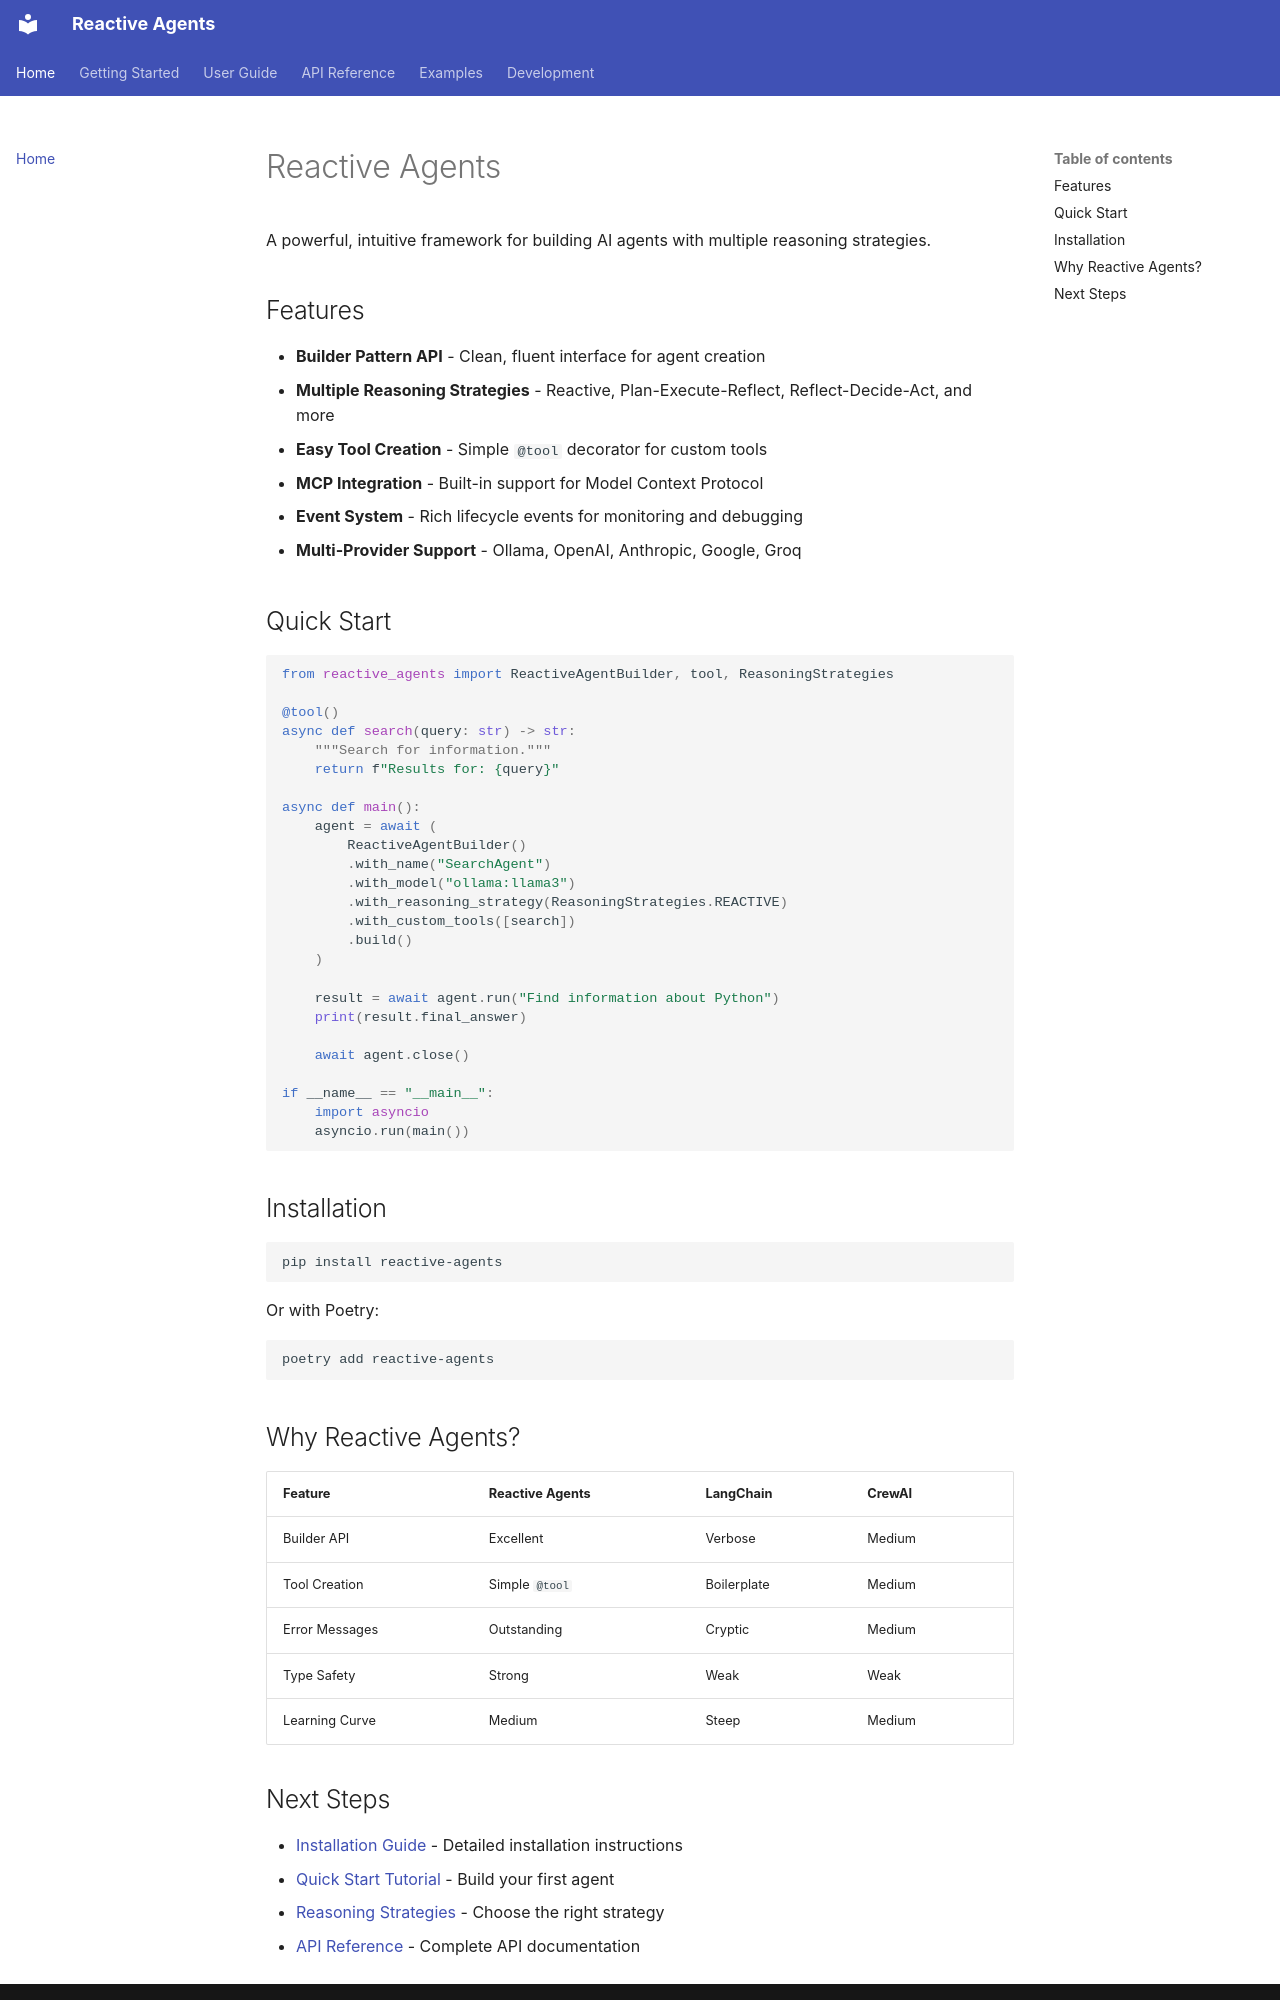

repository: tylerjrbuell/reactive-agents · page: index.html · generator: mkdocs

# Reactive Agents

A powerful, intuitive framework for building AI agents with multiple reasoning strategies.

## Features

- **Builder Pattern API** - Clean, fluent interface for agent creation
- **Multiple Reasoning Strategies** - Reactive, Plan-Execute-Reflect, Reflect-Decide-Act, and more
- **Easy Tool Creation** - Simple `@tool` decorator for custom tools
- **MCP Integration** - Built-in support for Model Context Protocol
- **Event System** - Rich lifecycle events for monitoring and debugging
- **Multi-Provider Support** - Ollama, OpenAI, Anthropic, Google, Groq

## Quick Start

```python
from reactive_agents import ReactiveAgentBuilder, tool, ReasoningStrategies

@tool()
async def search(query: str) -> str:
    """Search for information."""
    return f"Results for: {query}"

async def main():
    agent = await (
        ReactiveAgentBuilder()
        .with_name("SearchAgent")
        .with_model("ollama:llama3")
        .with_reasoning_strategy(ReasoningStrategies.REACTIVE)
        .with_custom_tools([search])
        .build()
    )

    result = await agent.run("Find information about Python")
    print(result.final_answer)

    await agent.close()

if __name__ == "__main__":
    import asyncio
    asyncio.run(main())
```

## Installation

```bash
pip install reactive-agents
```

Or with Poetry:

```bash
poetry add reactive-agents
```

## Why Reactive Agents?

| Feature | Reactive Agents | LangChain | CrewAI |
|---------|-----------------|-----------|--------|
| Builder API | Excellent | Verbose | Medium |
| Tool Creation | Simple `@tool` | Boilerplate | Medium |
| Error Messages | Outstanding | Cryptic | Medium |
| Type Safety | Strong | Weak | Weak |
| Learning Curve | Medium | Steep | Medium |
